Run: headless pygame with SDL's dummy video driver; simulated clock (each Clock.tick advances the game by its frame time, no real sleeping); random seed 0; keys injected as events and as key.get_pressed() state; no mouse input.
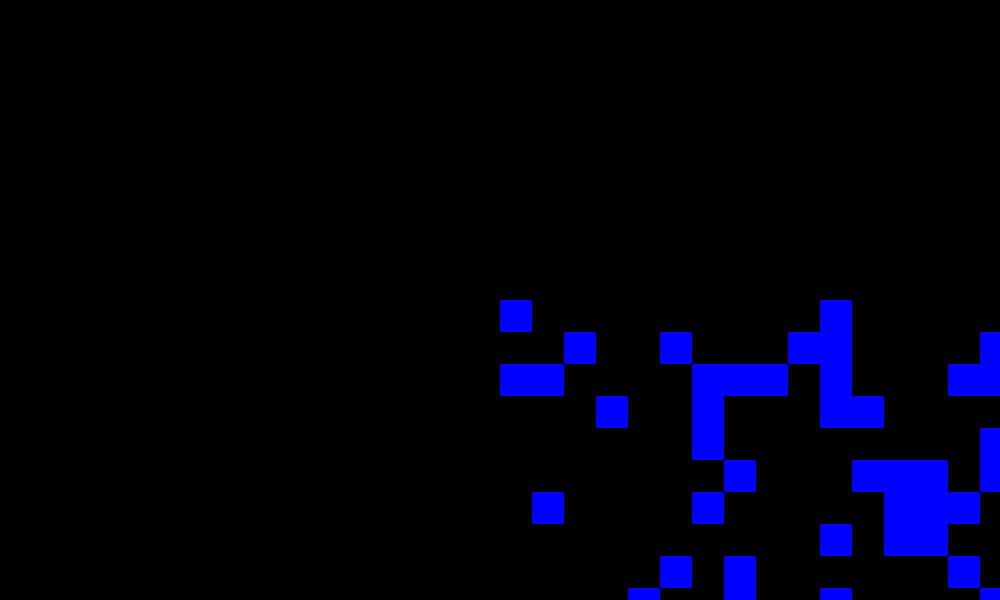
Frame 1 of 4 · flips 1–60 · no input
Frame 2 of 4 · flips 61–180 · tapped SPACE, RETURN · held RIGHT (→), D · screen unchanged from frame 1, image omitted
Frame 3 of 4 · flips 181–300 · held DOWN (↓), S · screen unchanged from frame 2, image omitted
Frame 4 of 4 · flips 301–420 · held LEFT (←), A, UP (↑), W · screen unchanged from frame 3, image omitted

The pygame program that drew these frames:

import pygame
import random
import sys

class Game:
	CANVAS_WIDTH = 1000
	CANVAS_HEIGHT = 600
	def __init__(self):
		super(Game, self).__init__()
		pygame.init()
		self.screen = pygame.display.set_mode((self.CANVAS_WIDTH,self.CANVAS_HEIGHT))
		self.m = Map(40,40)
		self.gameLoop()

	def gameLoop(self):
		while 1:
			for event in pygame.event.get():
				if event.type == pygame.QUIT:
					sys.exit()			

			self.m.draw(self.screen)

			pygame.display.flip()
class Map(object):

	wallGrid = []

	def __init__(self, sX,sY):
		super(Map, self).__init__()
		self.sizeX = sX
		self.sizeY = sY
		self.generateMap()

		self.tileSize = 32
	def generateMap(self):
		for y in range(self.sizeY):
			row = []
			for x in range(self.sizeX):
				val = int(random.random() > 0.8)
				row.append(val)
			self.wallGrid.append(row)
		print(self.wallGrid)

	def tileAt(self,x,y):
		if self.wallGrid[y][x] == 1:
			return 1
		return 0
	def draw(self,cvs,mapPos=[0,0]):
		for y in range(len(self.wallGrid)):
			for x in range(len(self.wallGrid[0])):
				if self.tileAt(x,y) == 1:
					tilePosX = Game.CANVAS_WIDTH/2-mapPos[0]+x*self.tileSize
					tilePosY = Game.CANVAS_HEIGHT/2-mapPos[1]+y*self.tileSize
					
					pygame.draw.rect(cvs,(0,0,255),(tilePosX,tilePosY,self.tileSize,self.tileSize))




			

game = Game()
